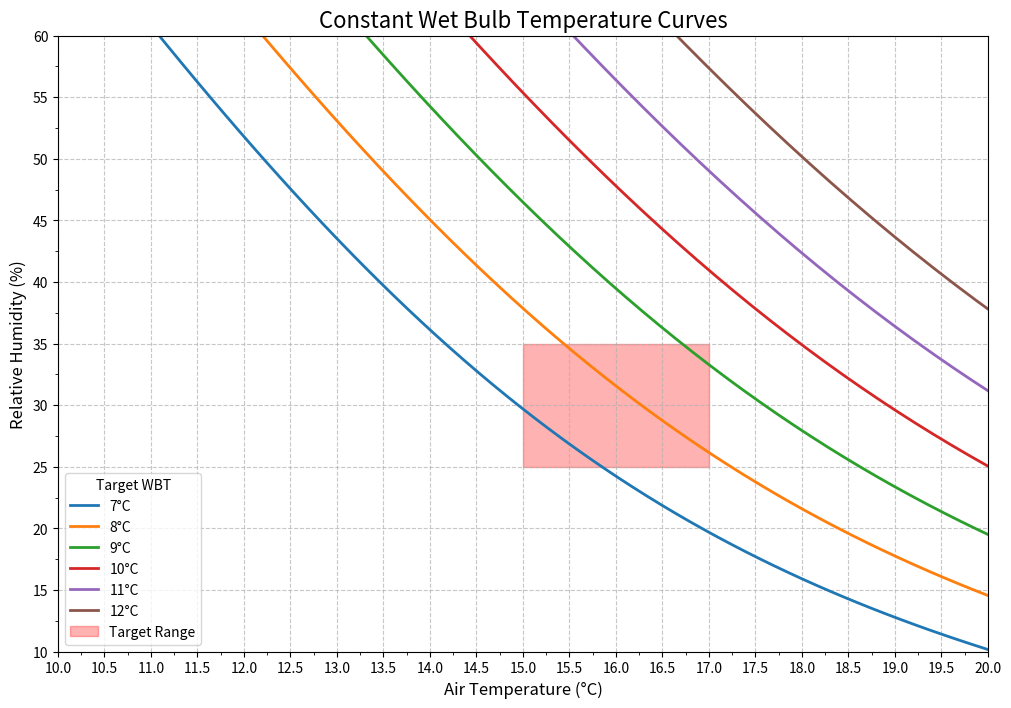

Generate this figure with matplotlib:
import math
import numpy as np
from scipy.optimize import fsolve
import matplotlib.pyplot as plt
from matplotlib.ticker import MultipleLocator

# 1. Define the Wet Bulb Temperature function
def get_wet_bulb_temp(T, RH):
    """
    Calculates the Wet Bulb Temperature (Tw) based on Temperature (T) and 
    Relative Humidity (RH) using the provided formula.
    """
    T = float(T)
    RH = float(RH)
    
    if RH < 0:
        RH = 0 
        
    term1 = T * math.atan(0.151977 * math.sqrt(RH + 8.313659))
    term2 = math.atan(T + RH)
    term3 = math.atan(RH - 1.676331)
    term4 = 0.00391838 * math.pow(max(RH, 0), 1.5) * math.atan(0.023101 * RH)
    term5 = 4.686035
    
    Tw = term1 + term2 - term3 + term4 - term5
    return Tw

# 2. Define the equation for the solver
def equation_to_solve(unknown, fixed_var, solve_for, target_tw):
    """
    Generic function for fsolve, now accepting a 'target_tw'.
    If solve_for='T', 'unknown' is T and 'fixed_var' is RH.
    If solve_for='RH', 'unknown' is RH and 'fixed_var' is T.
    """
    val = unknown[0]
    
    if solve_for == 'T':
        T = val
        RH = fixed_var
    elif solve_for == 'RH':
        T = fixed_var
        RH = val
    
    # Use the passed 'target_tw' for the calculation
    return get_wet_bulb_temp(T, RH) - target_tw

# 3. Setup Plot
plt.figure(figsize=(12, 8))

# 4. Define Target Values
# You can change this list to any values you want to plot
#TARGET_TW_VALUES = [7, 7.5, 8, 8.5, 9, 9.5, 10, 10.5, 11, 11.5, 12]
TARGET_TW_VALUES = [7, 8, 9, 10, 11, 12]

# To set the plot's x-limits properly, we'll find the overall min and max T
overall_t_min = float('inf')
overall_t_max = float('-inf')

print("Generating curves for multiple wet bulb temperatures...")

# 5. Loop and Generate Curves
for target_tw in TARGET_TW_VALUES:
    
    print(f"--- Processing Tw = {target_tw}°C ---")
    
    # --- Find T_min (at RH=100) ---
    # Good initial guess: T is slightly above Tw
    t_min_guess = target_tw + 0.1
    T_min = fsolve(equation_to_solve, [t_min_guess], args=(100.0, 'T', target_tw))[0] 

    # --- Find T_max (at RH=0) ---
    # Good initial guess: T is significantly above Tw
    t_max_guess = target_tw + 5
    T_max = fsolve(equation_to_solve, [t_max_guess], args=(0.0, 'T', target_tw))[0]
    
    print(f"  T_min (RH=100%): {T_min:.2f}°C")
    print(f"  T_max (RH=0%):   {T_max:.2f}°C")

    # Update overall plot limits
    overall_t_min = min(overall_t_min, T_min)
    overall_t_max = max(overall_t_max, T_max)

    # --- Generate the curve data ---
    temperatures = np.linspace(T_min, T_max, 100)
    humidities = []
    initial_guess_rh = [100.0] 

    for T in temperatures:
        # Solve for RH, passing T and target_tw
        rh_solution = fsolve(equation_to_solve, initial_guess_rh, args=(T, 'RH', target_tw))[0]
        
        if 0 <= rh_solution <= 100:
            humidities.append(rh_solution)
            initial_guess_rh = [rh_solution]
        else:
            # Clip at the boundaries
            humidities.append(max(0, min(100, rh_solution)))

    valid_temperatures = temperatures[:len(humidities)]
    
    # --- Plot the current curve ---
    plt.plot(valid_temperatures, humidities, label=f'{target_tw}°C', linewidth=2)

# 6. Finalize Plot
plt.title('Constant Wet Bulb Temperature Curves', fontsize=16)
plt.xlabel('Air Temperature (°C)', fontsize=12)
plt.ylabel('Relative Humidity (%)', fontsize=12)

# Set axis limits based on the min/max values found
#plt.xlim(math.floor(overall_t_min), math.ceil(overall_t_max))
#plt.ylim(0, 100)
#plt.xlim(math.floor(overall_t_min), 20)
plt.xlim(10, 20)
plt.ylim(10, 60)

highlight_xmin = 15
highlight_xmax = 17
highlight_ymin_norm = 30 / 100.0  # Normalized y-start
highlight_ymax_norm = 50 / 100.0  # Normalized y-end

plt.axvspan(highlight_xmin, highlight_xmax,
            ymin=highlight_ymin_norm, ymax=highlight_ymax_norm,
            color='red', alpha=0.3, label='Target Range')

plt.grid(True, linestyle='--', alpha=0.7)
plt.legend(title='Target WBT') # Add a title to the legend

ax = plt.gca()
ax.xaxis.set_major_locator(MultipleLocator(0.5))
ax.yaxis.set_major_locator(MultipleLocator(5.0))
ax.xaxis.set_minor_locator(MultipleLocator(0.25))
ax.yaxis.set_minor_locator(MultipleLocator(2.5))

# Save the plot
plot_filename = 'wet_bulb_curves_multiple.png'
plt.savefig(plot_filename)

print(f"\nPlot successfully generated and saved to '{plot_filename}'")
